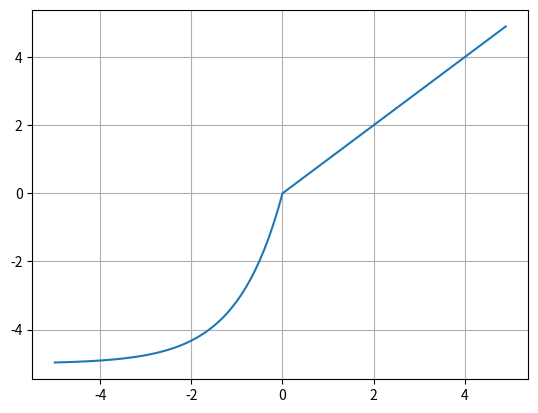

Write the Python code that produced this figure.
import numpy as np
import matplotlib.pyplot as plt

x = np.arange(-5, 5, 0.1)

def elu(x, alpha):
    return (x>0)*x + (x<0)*(alpha*(np.exp(x)-1))

# elu = lambda x, alpha : (x>0)*x + (x<0)*(alpha*(np.exp(x)-1))

y = elu(x, 5)

plt.plot(x, y)
plt.grid()
plt.show()

# alpha 값으로 최소값을 조절할 수 있는녀석
